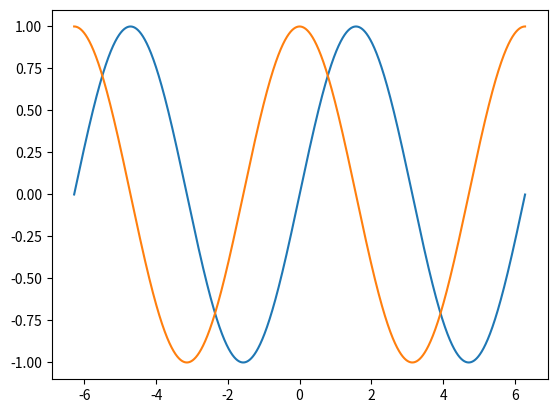

Source code (Python):
"""
|---------------------------------------------<  MINI PROJECT => 4  >--------------------------------------------------\
|------------------------------------<  Generating a sine vs cosine curve  >-------------------------------------------\
"""
from matplotlib import pyplot as plt
import numpy

x = numpy.arange(-2*numpy.pi, 2*numpy.pi, 0.001)
y=numpy.sin(x)
z=numpy.cos(x)
plt.plot(x,y,x,z)
plt.show()
